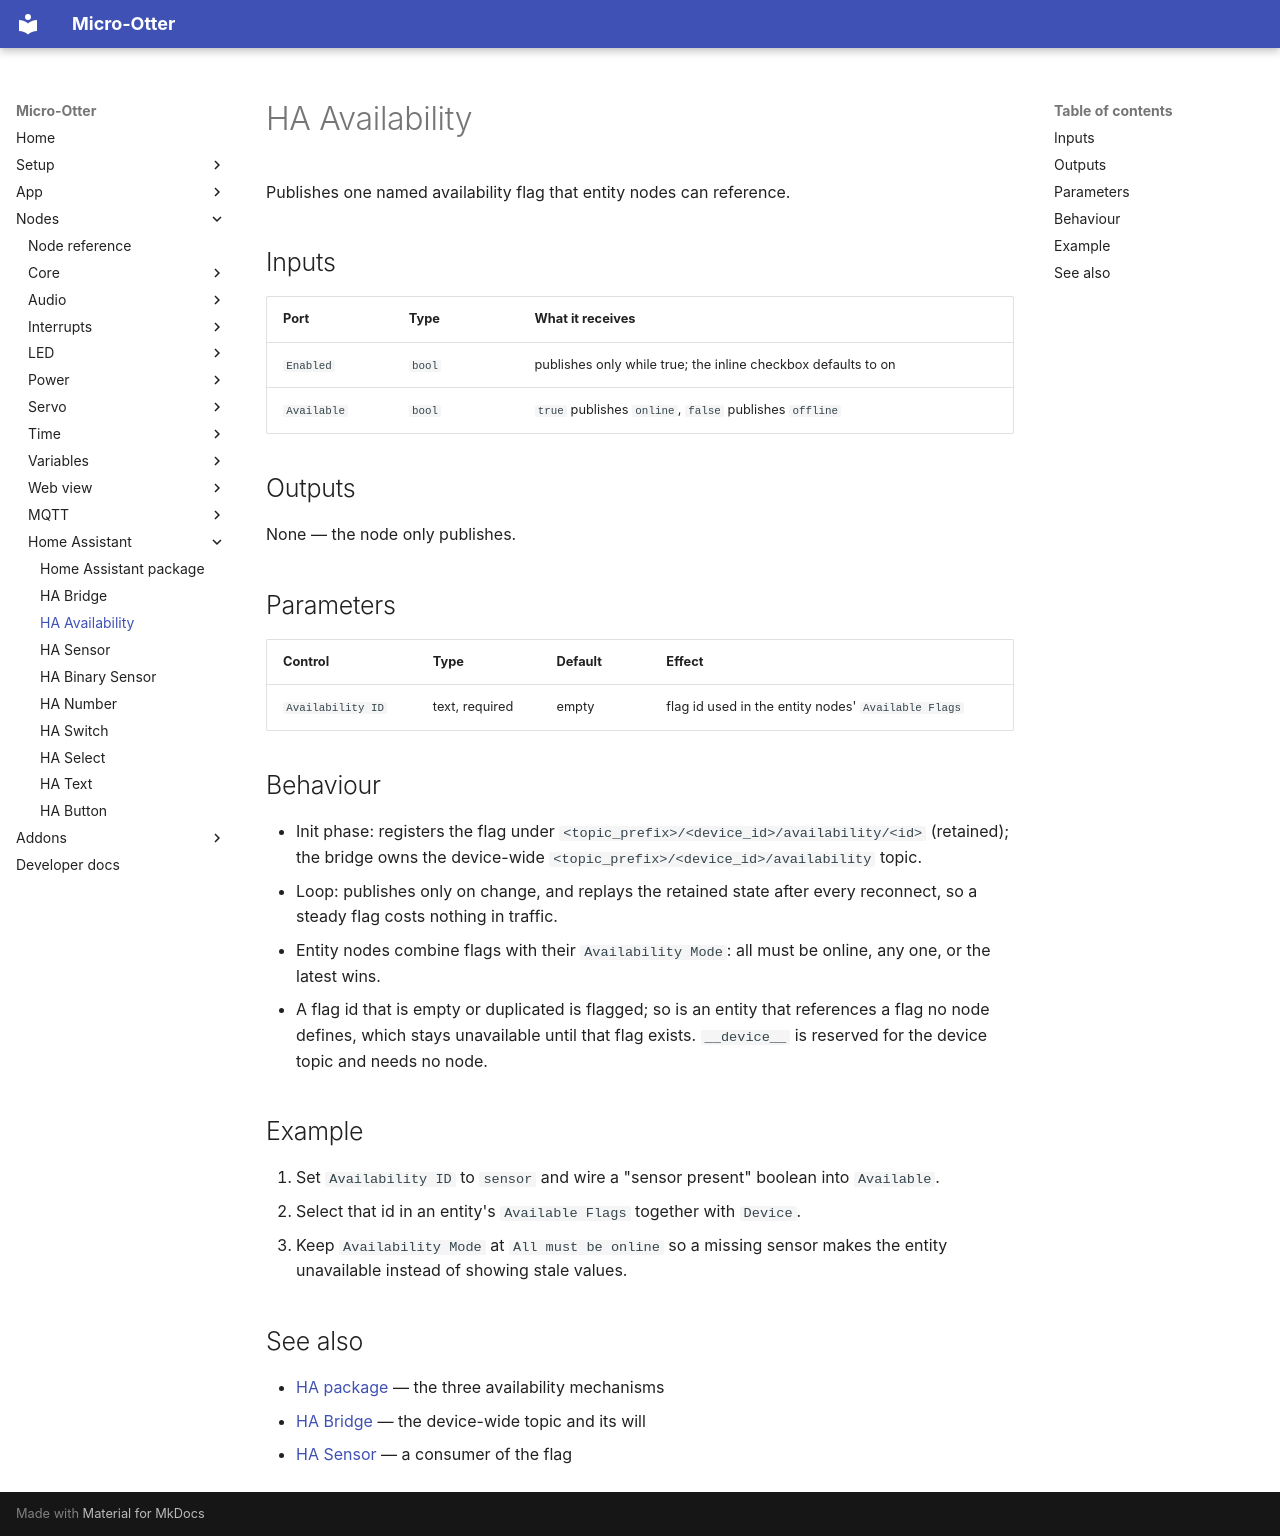

repository: dodeka12/micro-otter · page: nodes/hass/hass-availability/index.html · generator: mkdocs

# HA Availability

Publishes one named availability flag that entity nodes can reference.

## Inputs

| Port | Type | What it receives |
|---|---|---|
| `Enabled` | `bool` | publishes only while true; the inline checkbox defaults to on |
| `Available` | `bool` | `true` publishes `online`, `false` publishes `offline` |

## Outputs

None — the node only publishes.

## Parameters

| Control | Type | Default | Effect |
|---|---|---|---|
| `Availability ID` | text, required | empty | flag id used in the entity nodes' `Available Flags` |

## Behaviour

- Init phase: registers the flag under `<topic_prefix>/<device_id>/availability/<id>` (retained);
  the bridge owns the device-wide `<topic_prefix>/<device_id>/availability` topic.
- Loop: publishes only on change, and replays the retained state after every reconnect, so a
  steady flag costs nothing in traffic.
- Entity nodes combine flags with their `Availability Mode`: all must be online, any one, or the
  latest wins.
- A flag id that is empty or duplicated is flagged; so is an entity that references a flag no node
  defines, which stays unavailable until that flag exists. `__device__` is reserved for the device
  topic and needs no node.

## Example

1. Set `Availability ID` to `sensor` and wire a "sensor present" boolean into `Available`.
2. Select that id in an entity's `Available Flags` together with `Device`.
3. Keep `Availability Mode` at `All must be online` so a missing sensor makes the entity
   unavailable instead of showing stale values.

## See also

- [HA package](index.md) — the three availability mechanisms
- [HA Bridge](hass-bridge.md) — the device-wide topic and its will
- [HA Sensor](hass-sensor.md) — a consumer of the flag
